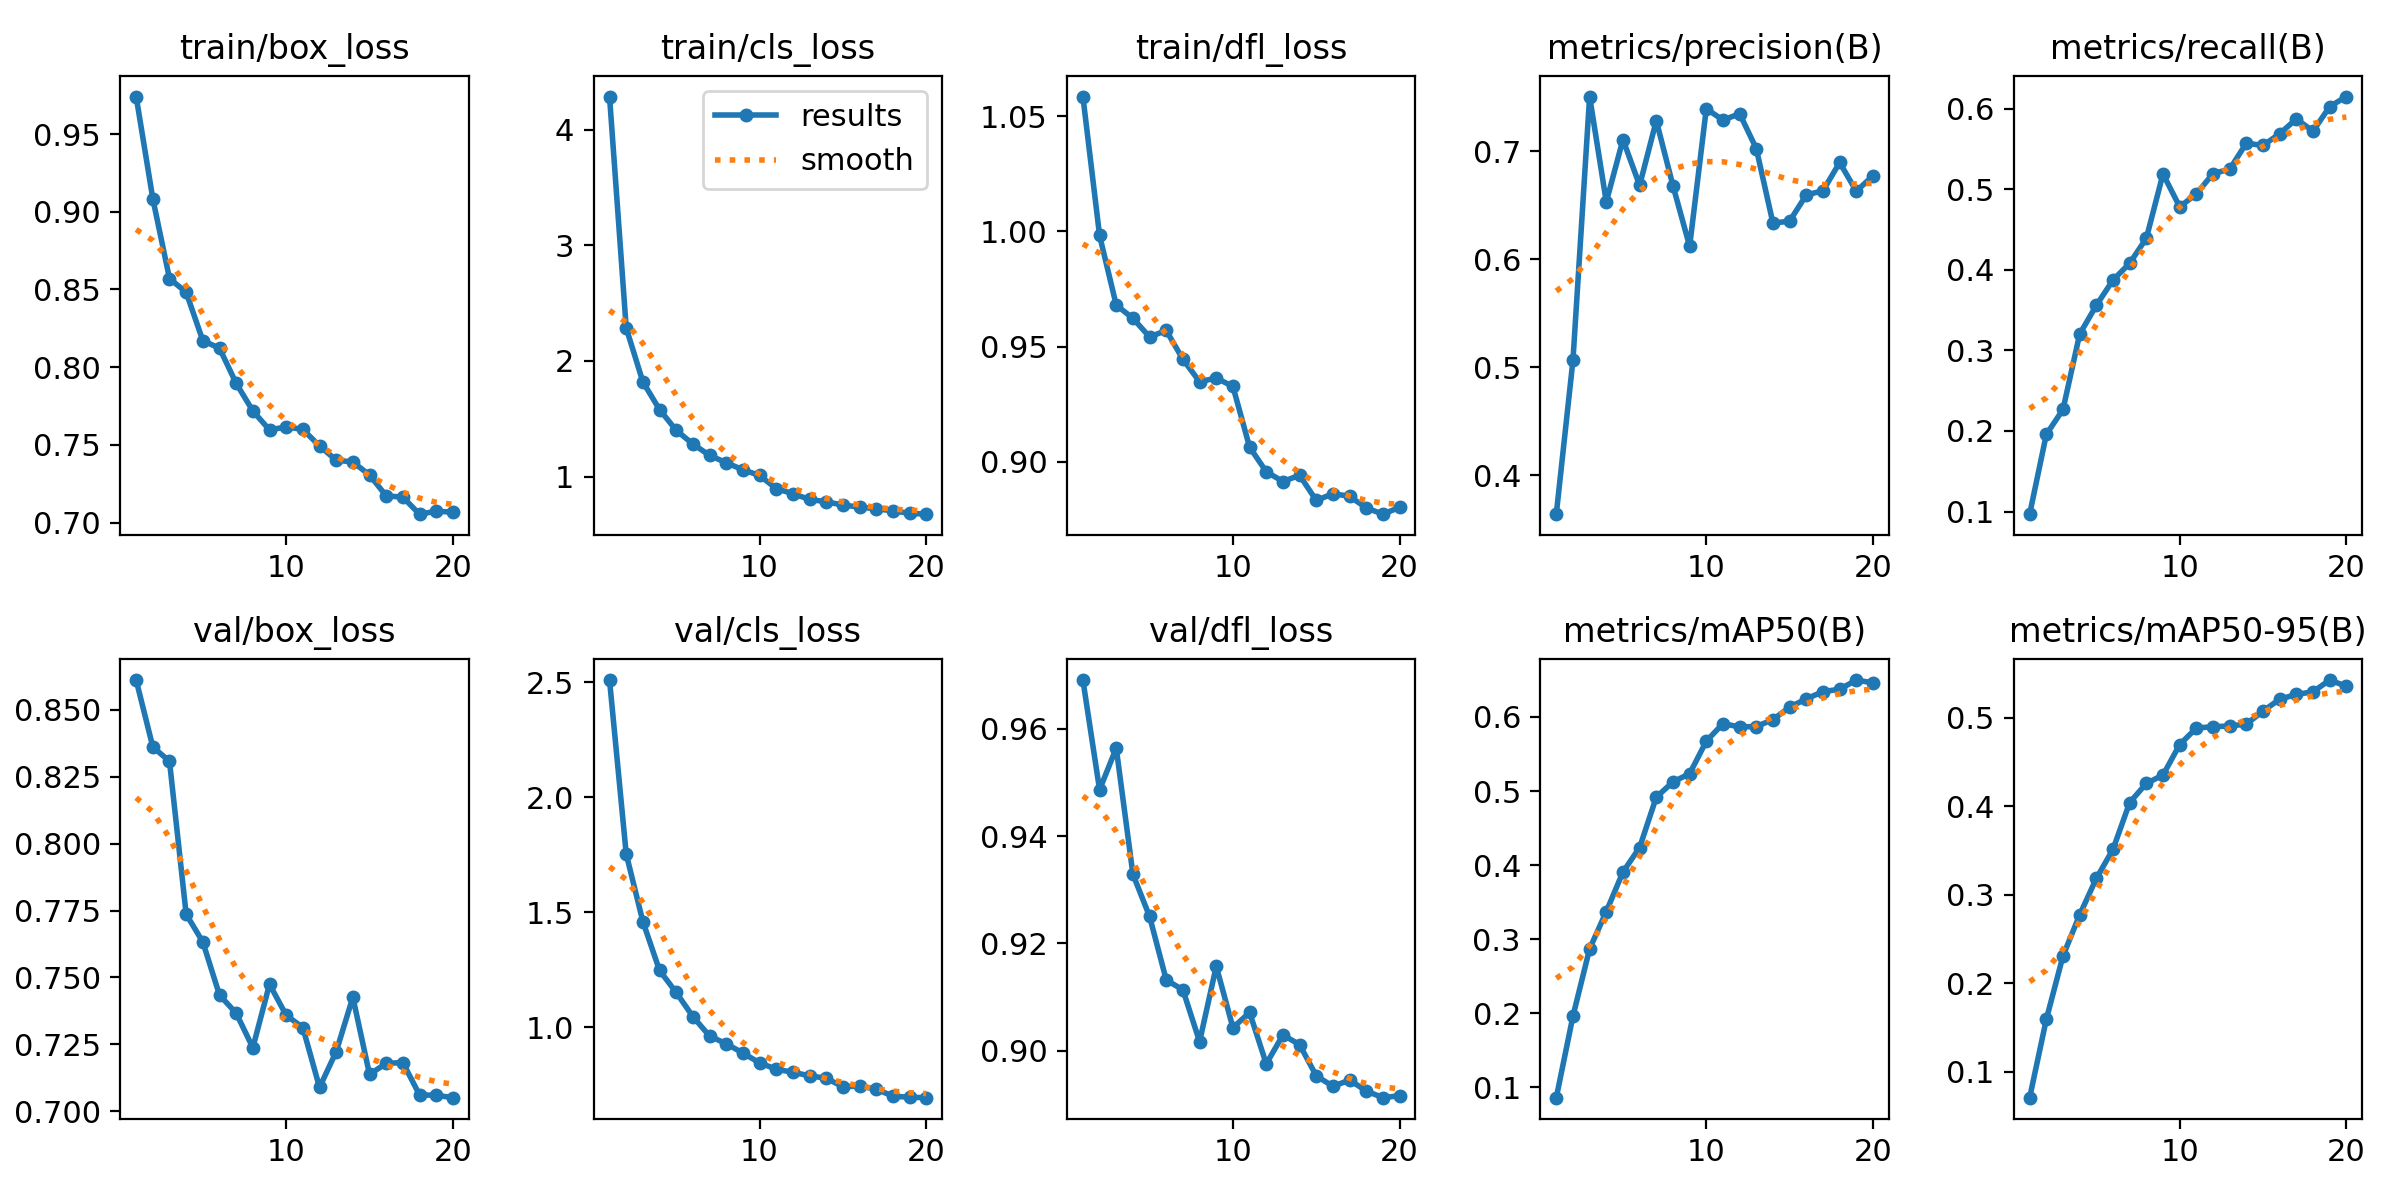

Source data for this figure (header and first rows):
epoch, time, train/box_loss, train/cls_loss, train/dfl_loss, metrics/precision(B), metrics/recall(B), metrics/mAP50(B), metrics/mAP50-95(B), val/box_loss, val/cls_loss, val/dfl_loss, lr/pg0, lr/pg1, lr/pg2
1, 808.2, 0.9742, 4.287, 1.058, 0.3638, 0.0967, 0.08592, 0.07048, 0.8611, 2.511, 0.9691, 3.94499e-05, 3.94499e-05, 3.94499e-05
2, 1606, 0.9084, 2.286, 0.9982, 0.5064, 0.1957, 0.196, 0.159, 0.8361, 1.754, 0.9487, 7.52003e-05, 7.52003e-05, 7.52003e-05
3, 2396, 0.8571, 1.819, 0.968, 0.7509, 0.2266, 0.2869, 0.2307, 0.8308, 1.46, 0.9564, 0.000107, 0.000107, 0.000107
4, 3188, 0.8482, 1.579, 0.9623, 0.6533, 0.3202, 0.3372, 0.2771, 0.7736, 1.247, 0.9329, 0.0001013, 0.0001013, 0.0001013
5, 3980, 0.8171, 1.4, 0.9542, 0.711, 0.3559, 0.3907, 0.3183, 0.7632, 1.151, 0.925, 9.5438e-05, 9.5438e-05, 9.5438e-05
6, 4793, 0.8122, 1.282, 0.957, 0.6686, 0.3873, 0.4237, 0.3512, 0.7434, 1.046, 0.9132, 8.95475e-05, 8.95475e-05, 8.95475e-05
7, 5591, 0.7896, 1.183, 0.9445, 0.7285, 0.4081, 0.4916, 0.404, 0.7367, 0.9613, 0.9113, 8.3657e-05, 8.3657e-05, 8.3657e-05
8, 6378, 0.7719, 1.12, 0.9348, 0.6683, 0.4392, 0.5123, 0.4257, 0.7237, 0.9277, 0.9017, 7.77665e-05, 7.77665e-05, 7.77665e-05
9, 7158, 0.7596, 1.059, 0.9364, 0.6121, 0.519, 0.5234, 0.4351, 0.7475, 0.8876, 0.9158, 7.1876e-05, 7.1876e-05, 7.1876e-05
10, 7950, 0.7616, 1.01, 0.9327, 0.7396, 0.4783, 0.5672, 0.4696, 0.7359, 0.8446, 0.9043, 6.59855e-05, 6.59855e-05, 6.59855e-05
11, 8737, 0.7599, 0.8958, 0.9064, 0.7291, 0.4941, 0.5911, 0.4882, 0.7313, 0.8171, 0.9071, 6.0095e-05, 6.0095e-05, 6.0095e-05
12, 9515, 0.7493, 0.8518, 0.8957, 0.735, 0.5195, 0.5865, 0.4898, 0.7089, 0.8036, 0.8976, 5.42045e-05, 5.42045e-05, 5.42045e-05
13, 10295, 0.7402, 0.8025, 0.8915, 0.7026, 0.5249, 0.587, 0.4905, 0.7222, 0.7883, 0.903, 4.8314e-05, 4.8314e-05, 4.8314e-05
14, 11079, 0.739, 0.7822, 0.8942, 0.6334, 0.5572, 0.5964, 0.4928, 0.7426, 0.7774, 0.9012, 4.24235e-05, 4.24235e-05, 4.24235e-05
15, 11860, 0.7306, 0.7532, 0.8832, 0.6355, 0.5544, 0.6133, 0.5073, 0.7138, 0.7409, 0.8953, 3.6533e-05, 3.6533e-05, 3.6533e-05
16, 12655, 0.7172, 0.7366, 0.8862, 0.6597, 0.569, 0.6243, 0.5209, 0.7179, 0.7433, 0.8934, 3.06425e-05, 3.06425e-05, 3.06425e-05
17, 13457, 0.7163, 0.7213, 0.8851, 0.6635, 0.5873, 0.6343, 0.5262, 0.7182, 0.7301, 0.8945, 2.4752e-05, 2.4752e-05, 2.4752e-05
18, 14256, 0.7054, 0.7035, 0.88, 0.6897, 0.5722, 0.6374, 0.5292, 0.7061, 0.6997, 0.8925, 1.88615e-05, 1.88615e-05, 1.88615e-05
19, 15064, 0.7073, 0.682, 0.8773, 0.6632, 0.6026, 0.6498, 0.5425, 0.706, 0.6948, 0.8913, 1.2971e-05, 1.2971e-05, 1.2971e-05
20, 15858, 0.7067, 0.6747, 0.8803, 0.6775, 0.6151, 0.646, 0.5355, 0.7051, 0.6931, 0.8916, 7.0805e-06, 7.0805e-06, 7.0805e-06
